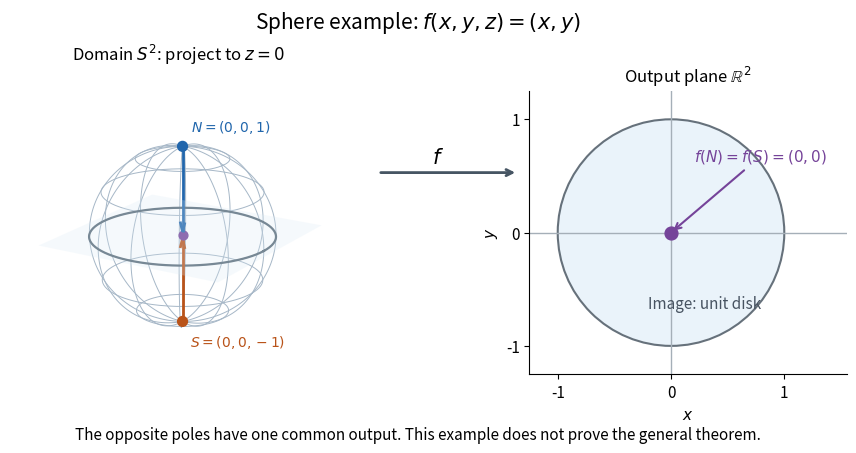

The script that saved this image: (Note: this script raises an exception after producing the figure.)
"""Original sphere projection diagram; output PNG basename to CWD.

Tested with Python 3.14.4, matplotlib 3.10.7, and numpy 2.3.5.
Run from _media: python ../borsuk-ulam-sphere-projection.py
"""
from pathlib import Path

import matplotlib
matplotlib.use("Agg")
import matplotlib.pyplot as plt
from matplotlib.patches import Circle
import numpy as np


def main():
    plt.rcParams.update({"font.size": 11, "axes.titlesize": 12})
    blue, orange, purple = "#2166ac", "#b95319", "#754399"
    fig = plt.figure(figsize=(10, 4.8), facecolor="white")
    fig.suptitle(r"Sphere example: $f(x,y,z)=(x,y)$", fontsize=15, y=0.96)
    sphere = fig.add_axes([0.015, 0.13, 0.49, 0.70], projection="3d")
    plane = fig.add_axes([0.60, 0.20, 0.34, 0.59])
    angle = np.linspace(0, 2 * np.pi, 181)
    latitude = np.linspace(-np.pi / 2, np.pi / 2, 91)
    for phi in np.linspace(-np.pi / 3, np.pi / 3, 5):
        sphere.plot(np.cos(phi) * np.cos(angle), np.cos(phi) * np.sin(angle),
                    np.full_like(angle, np.sin(phi)), color="#a6b7c7", lw=0.7)
    for azimuth in np.linspace(0, 2 * np.pi, 12, endpoint=False):
        sphere.plot(np.cos(latitude) * np.cos(azimuth),
                    np.cos(latitude) * np.sin(azimuth), np.sin(latitude),
                    color="#a6b7c7", lw=0.7)
    sphere.plot(np.cos(angle), np.sin(angle), np.zeros_like(angle),
                color="#576875", lw=1.6)
    xx, yy = np.meshgrid([-1.1, 1.1], [-1.1, 1.1])
    sphere.plot_surface(xx, yy, np.zeros_like(xx), color="#daeaf5",
                        alpha=0.25, shade=False)
    sphere.quiver(0, 0, 1, 0, 0, -0.96, color=blue, lw=2,
                  arrow_length_ratio=0.12)
    sphere.quiver(0, 0, -1, 0, 0, 0.96, color=orange, lw=2,
                  arrow_length_ratio=0.12)
    sphere.scatter([0, 0], [0, 0], [1, -1], color=[blue, orange], s=50,
                   depthshade=False)
    sphere.scatter([0], [0], [0], color=purple, s=40, depthshade=False)
    sphere.text(0.10, 0, 1.18, r"$N=(0,0,1)$", color=blue, fontsize=10)
    sphere.text(0.10, 0, -1.28, r"$S=(0,0,-1)$", color=orange, fontsize=10)
    sphere.set(xlim=(-1.2, 1.2), ylim=(-1.2, 1.2), zlim=(-1.4, 1.4))
    sphere.set_box_aspect((1, 1, 1.15), zoom=1.18)
    sphere.view_init(elev=18, azim=-58)
    sphere.set_title(r"Domain $S^2$: project to $z=0$", pad=8)
    sphere.set_axis_off()

    plane.add_patch(Circle((0, 0), 1, facecolor="#eaf3fa",
                           edgecolor="#66717b", lw=1.5))
    plane.axhline(0, color="#a5afb8", lw=1)
    plane.axvline(0, color="#a5afb8", lw=1)
    plane.scatter(0, 0, s=85, color=purple, zorder=5)
    plane.annotate(r"$f(N)=f(S)=(0,0)$", xy=(0, 0), xytext=(0.20, 0.63),
                   fontsize=11, color=purple,
                   arrowprops={"arrowstyle": "->", "color": purple, "lw": 1.5})
    plane.text(0.30, -0.67, "Image: unit disk", color="#475361", ha="center")
    plane.set(xlim=(-1.25, 1.55), ylim=(-1.25, 1.25), aspect="equal")
    plane.set_xticks([-1, 0, 1])
    plane.set_yticks([-1, 0, 1])
    plane.set(xlabel="$x$", ylabel="$y$", title=r"Output plane $\mathbb{R}^2$")
    for spine in ("top", "right"):
        plane.spines[spine].set_visible(False)
    fig.text(0.52, 0.64, r"$f$", ha="center", fontsize=15)
    plane.annotate("", xy=(0.60, 0.62), xytext=(0.46, 0.62),
                   xycoords=fig.transFigure, textcoords=fig.transFigure,
                   arrowprops={"arrowstyle": "->", "color": "#465563", "lw": 2})
    fig.text(0.50, 0.065, "The opposite poles have one common output. "
             "This example does not prove the general theorem.", ha="center", fontsize=11)
    fig.savefig(Path(__file__).stem + ".png", dpi=110, facecolor="white",
                transparent=False)
    plt.close(fig)


if __name__ == "__main__":
    main()
